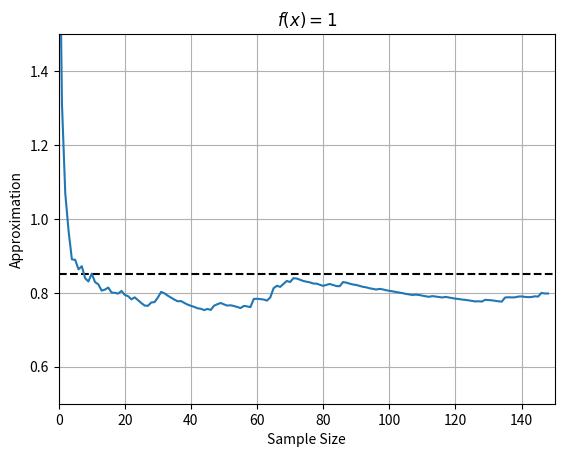

Write the Python code that produced this figure.
'''
X is a uniformly distributed RV over [1,0]
I_f = 1
g(x) = e^(-sqrt(1 - x^2))/sqrt(x)
'''
import numpy as np
import matplotlib.pyplot as plt


def g(x):
    return np.e**(-np.sqrt(1 - x**2))/np.sqrt(x)

# sample
num = 150
uni = np.random.uniform(0, 1, num)
distr = uni

sum = 0
naiveaverage = []

for i in range(1, num):
    sum += g(distr[i])
    # print(sum/i)
    naiveaverage.append(sum/i)

print(sum/num)

# actual value
plt.axhline(y=0.85174, color='k', linestyle='dashed')
# mc integration
plt.plot(naiveaverage)

# other graph details
plt.xlabel('Sample Size')
plt.ylabel('Approximation')
plt.title(r'$f(x) = 1$')
plt.axis([0, num, 0.5, 1.5])
plt.grid(True)

plt.show()
